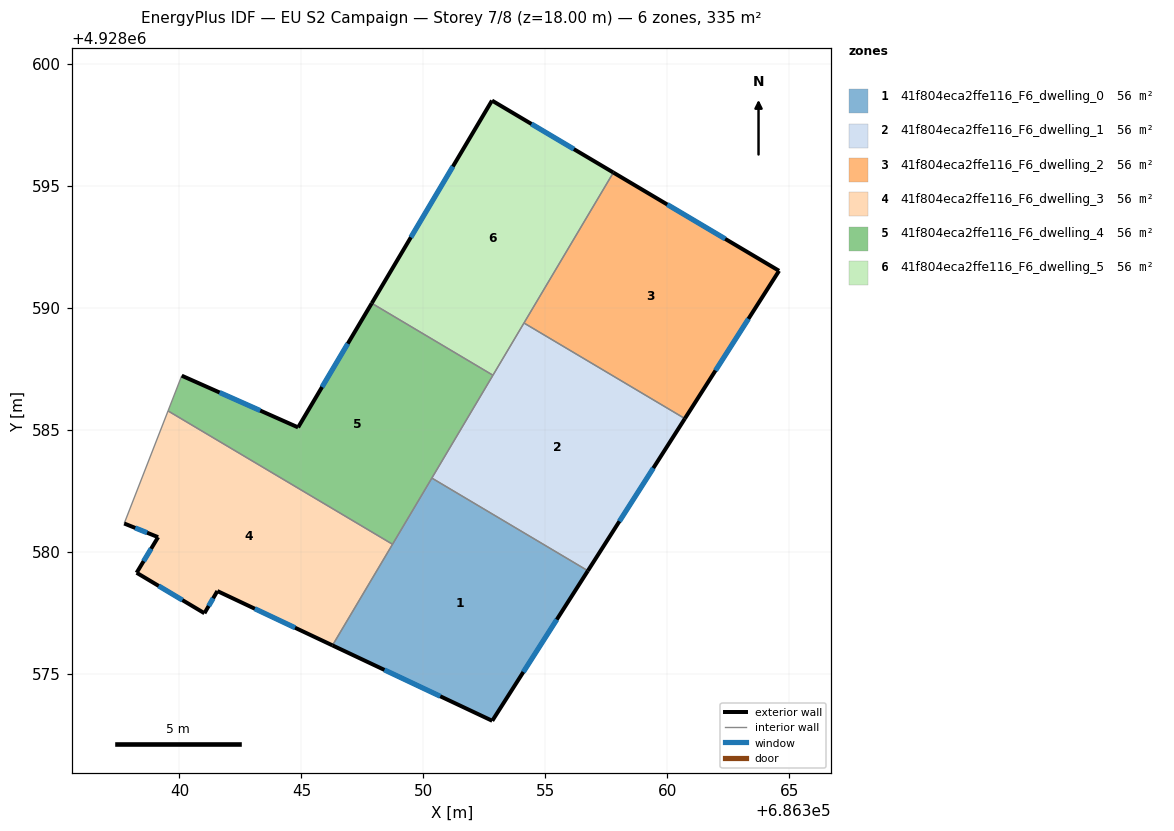
=== STOREY PLAN SPEC (per zone: floor XY polygon, exterior-wall plan segments, windows/doors) ===
zone 1: 41f804eca2ffe116_F6_dwelling_0  (55.9 m²)
  floor: (686356.75, 4928579.21) (686352.82, 4928573.06) (686346.27, 4928576.15) (686350.35, 4928583.01)
  exterior wall: (686352.82, 4928573.06) – (686356.75, 4928579.21)  [7.3 m]
    window: (686354.10, 4928575.06) – (686355.47, 4928577.21)  [2.7 m²]
  exterior wall: (686346.27, 4928576.15) – (686352.82, 4928573.06)  [7.2 m]
    window: (686348.40, 4928575.15) – (686350.69, 4928574.07)  [2.7 m²]
  interior walls: 3
zone 2: 41f804eca2ffe116_F6_dwelling_1  (55.9 m²)
  floor: (686360.72, 4928585.45) (686356.75, 4928579.21) (686350.35, 4928583.01) (686354.13, 4928589.37)
  exterior wall: (686356.75, 4928579.21) – (686360.72, 4928585.45)  [7.4 m]
    window: (686358.04, 4928581.24) – (686359.43, 4928583.42)  [2.7 m²]
  interior walls: 4
zone 3: 41f804eca2ffe116_F6_dwelling_2  (55.9 m²)
  floor: (686364.58, 4928591.51) (686360.72, 4928585.45) (686354.13, 4928589.37) (686357.79, 4928595.54)
  exterior wall: (686364.58, 4928591.51) – (686357.79, 4928595.54)  [7.9 m]
    window: (686362.38, 4928592.82) – (686360.00, 4928594.23)  [2.9 m²]
  exterior wall: (686360.72, 4928585.45) – (686364.58, 4928591.51)  [7.2 m]
    window: (686361.98, 4928587.42) – (686363.33, 4928589.54)  [2.6 m²]
  interior walls: 2
zone 4: 41f804eca2ffe116_F6_dwelling_3  (55.9 m²)
  floor: (686348.74, 4928580.30) (686346.27, 4928576.15) (686341.55, 4928578.38) (686341.02, 4928577.47) (686338.24, 4928579.13) (686339.12, 4928580.59) (686337.73, 4928581.15) (686339.53, 4928585.77)
  exterior wall: (686338.24, 4928579.13) – (686341.03, 4928577.47)  [3.2 m]
    window: (686339.15, 4928578.59) – (686340.12, 4928578.01)  [1.2 m²]
  exterior wall: (686339.12, 4928580.59) – (686338.24, 4928579.13)  [1.7 m]
    window: (686338.84, 4928580.12) – (686338.53, 4928579.61)  [0.6 m²]
  exterior wall: (686337.73, 4928581.15) – (686339.12, 4928580.59)  [1.5 m]
    window: (686338.19, 4928580.97) – (686338.67, 4928580.77)  [0.5 m²]
  exterior wall: (686341.56, 4928578.38) – (686346.27, 4928576.15)  [5.2 m]
    window: (686343.09, 4928577.66) – (686344.74, 4928576.88)  [1.9 m²]
  exterior wall: (686341.03, 4928577.47) – (686341.56, 4928578.38)  [1.1 m]
    window: (686341.20, 4928577.77) – (686341.38, 4928578.09)  [0.4 m²]
  interior walls: 3
zone 5: 41f804eca2ffe116_F6_dwelling_4  (55.9 m²)
  floor: (686352.85, 4928587.23) (686348.74, 4928580.30) (686339.53, 4928585.77) (686340.09, 4928587.21) (686344.86, 4928585.09) (686347.89, 4928590.18)
  exterior wall: (686344.86, 4928585.09) – (686340.09, 4928587.21)  [5.2 m]
    window: (686343.31, 4928585.78) – (686341.65, 4928586.52)  [1.9 m²]
  exterior wall: (686347.89, 4928590.18) – (686344.86, 4928585.09)  [5.9 m]
    window: (686346.90, 4928588.53) – (686345.85, 4928586.75)  [2.2 m²]
  interior walls: 5
zone 6: 41f804eca2ffe116_F6_dwelling_5  (55.9 m²)
  floor: (686357.79, 4928595.54) (686352.85, 4928587.23) (686347.89, 4928590.18) (686352.81, 4928598.49)
  exterior wall: (686352.81, 4928598.49) – (686347.89, 4928590.18)  [9.7 m]
    window: (686351.21, 4928595.79) – (686349.49, 4928592.88)  [3.5 m²]
  exterior wall: (686357.79, 4928595.54) – (686352.81, 4928598.49)  [5.8 m]
    window: (686356.17, 4928596.50) – (686354.43, 4928597.53)  [2.1 m²]
  interior walls: 3

=== DERIVED (storey summary) ===
Building: EU S2 Campaign
Storey: 7 of 8  (floor level z = 18.00 m)
Storey gross floor area: 335.3 m²
Zones on this storey: 6
  - 41f804eca2ffe116_F6_dwelling_0: floor 55.9 m²; exterior wall 14.5 m (43.6 m²); 2 window(s) 5.3 m²; WWR 12.2%
  - 41f804eca2ffe116_F6_dwelling_1: floor 55.9 m²; exterior wall 7.4 m (22.2 m²); 1 window(s) 2.7 m²; WWR 12.2%
  - 41f804eca2ffe116_F6_dwelling_2: floor 55.9 m²; exterior wall 15.1 m (45.3 m²); 2 window(s) 5.5 m²; WWR 12.2%
  - 41f804eca2ffe116_F6_dwelling_3: floor 55.9 m²; exterior wall 12.7 m (38.1 m²); 5 window(s) 4.7 m²; WWR 12.2%
  - 41f804eca2ffe116_F6_dwelling_4: floor 55.9 m²; exterior wall 11.1 m (33.4 m²); 2 window(s) 4.1 m²; WWR 12.2%
  - 41f804eca2ffe116_F6_dwelling_5: floor 55.9 m²; exterior wall 15.4 m (46.3 m²); 2 window(s) 5.7 m²; WWR 12.2%
Zone adjacency (shared interzone walls):
  - 41f804eca2ffe116_F6_dwelling_0 ↔ 41f804eca2ffe116_F6_dwelling_1
  - 41f804eca2ffe116_F6_dwelling_0 ↔ 41f804eca2ffe116_F6_dwelling_3
  - 41f804eca2ffe116_F6_dwelling_0 ↔ 41f804eca2ffe116_F6_dwelling_4
  - 41f804eca2ffe116_F6_dwelling_1 ↔ 41f804eca2ffe116_F6_dwelling_2
  - 41f804eca2ffe116_F6_dwelling_1 ↔ 41f804eca2ffe116_F6_dwelling_4
  - 41f804eca2ffe116_F6_dwelling_1 ↔ 41f804eca2ffe116_F6_dwelling_5
  - 41f804eca2ffe116_F6_dwelling_2 ↔ 41f804eca2ffe116_F6_dwelling_5
  - 41f804eca2ffe116_F6_dwelling_3 ↔ 41f804eca2ffe116_F6_dwelling_4
  - 41f804eca2ffe116_F6_dwelling_4 ↔ 41f804eca2ffe116_F6_dwelling_5